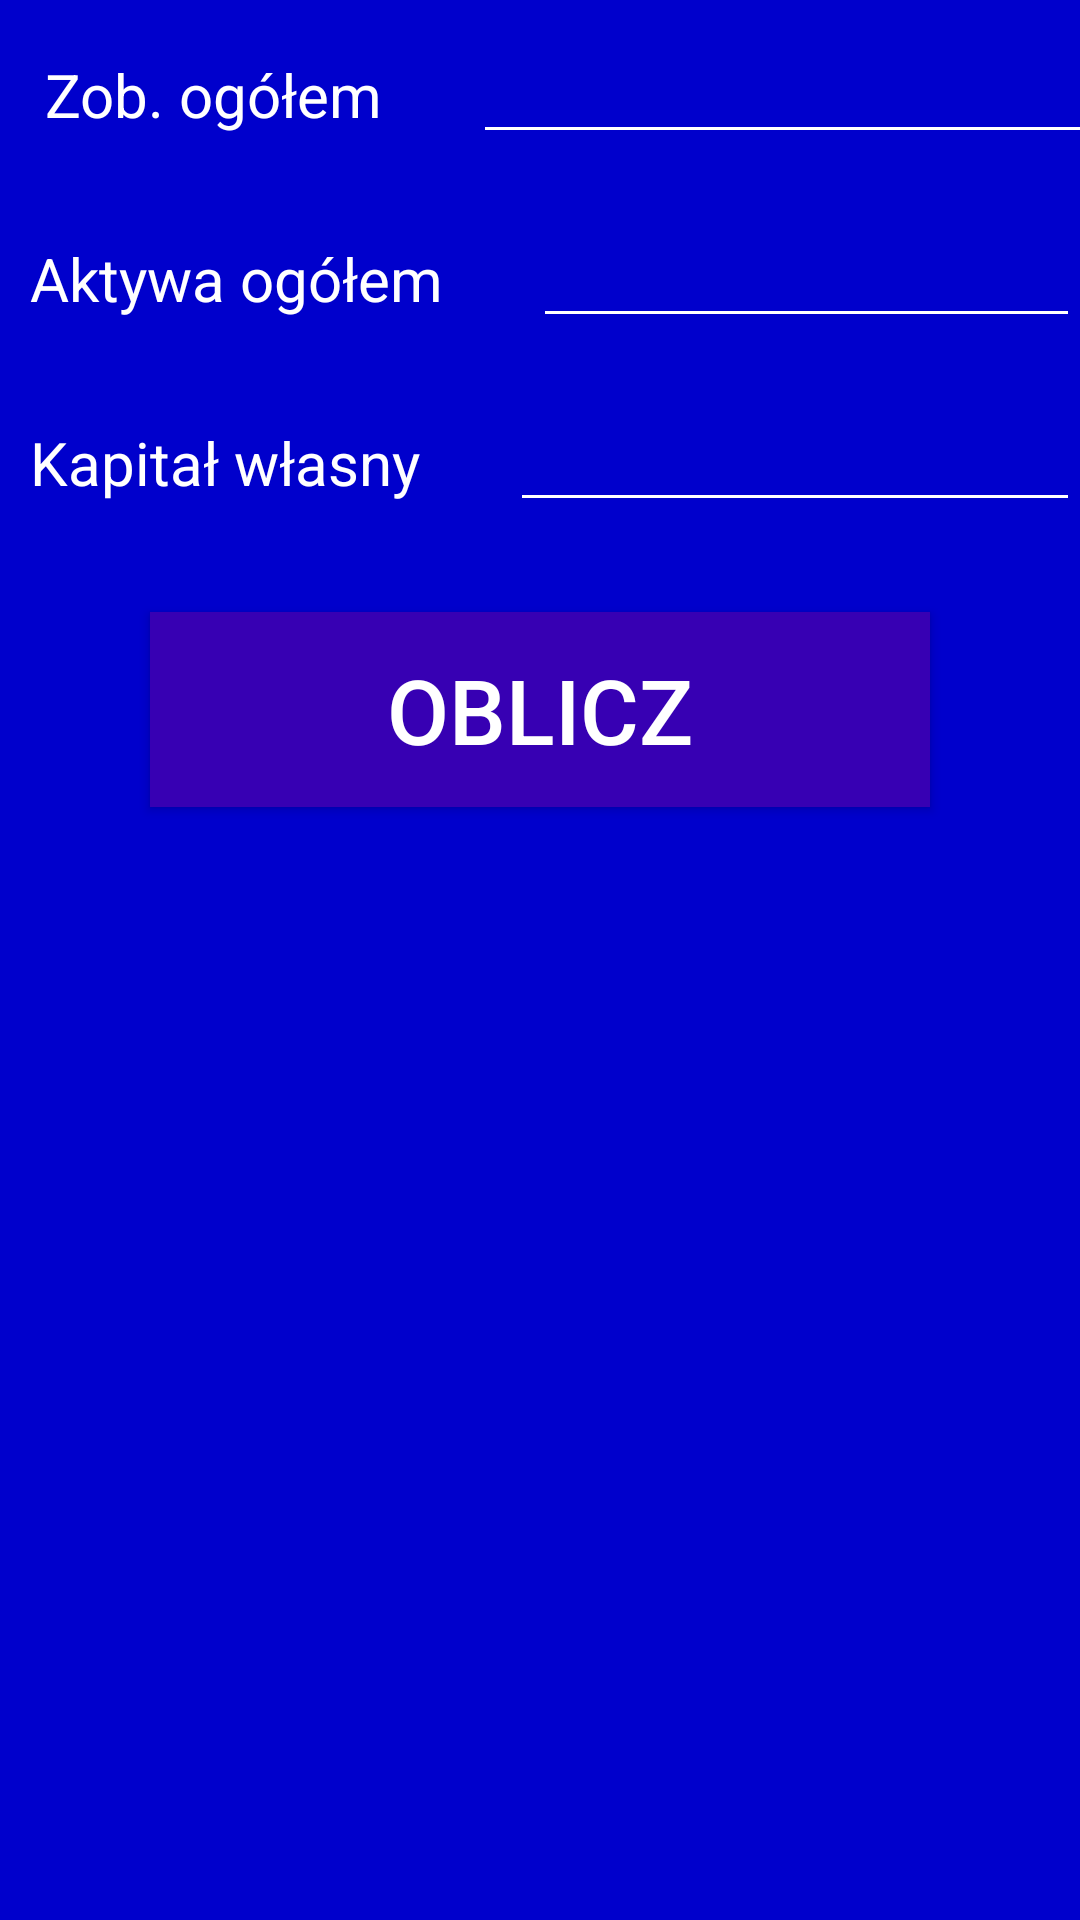

Layout XML and referenced resources for this Android screen:
<!-- AndroidManifest.xml: application theme Theme.Kalkulator_Wskaznikow -->
<!-- res/layout/activity_zadluzenie.xml -->
<?xml version="1.0" encoding="utf-8"?>
<LinearLayout xmlns:android="http://schemas.android.com/apk/res/android"
    xmlns:app="http://schemas.android.com/apk/res-auto"
    xmlns:tools="http://schemas.android.com/tools"
    android:layout_width="match_parent"
    android:layout_height="match_parent"
    android:orientation="vertical"
    android:background="@color/przycisk3"
    tools:context=".PlynnoscActivity">

    <LinearLayout
        android:layout_width="wrap_content"
        android:layout_height="wrap_content"
        android:layout_gravity="center"
        android:layout_marginStart="10dp"
        android:layout_marginVertical="10dp"
        android:orientation="horizontal">

        <TextView
            android:layout_width="wrap_content"
            android:text="@string/zobowiazania_ogolem"
            android:layout_marginEnd="30dp"
            android:textSize="20sp"
            android:textColor="@color/white"
            android:layout_height="wrap_content" />

        <EditText
            android:id="@+id/zadluzenie_zobowiazania_text"
            android:ems="10"
            android:inputType="numberSigned"
            android:textColor="@color/white"
            android:backgroundTint="@color/white"
            android:layout_width="wrap_content"
            android:layout_height="wrap_content" />

    </LinearLayout>

    <LinearLayout
        android:layout_width="wrap_content"
        android:layout_height="wrap_content"
        android:layout_gravity="start"
        android:layout_marginStart="10dp"
        android:layout_marginVertical="10dp"
        android:orientation="horizontal">

        <TextView
            android:layout_width="wrap_content"
            android:text="@string/aktywa_ogolem"
            android:layout_marginEnd="30dp"
            android:textSize="20sp"
            android:textColor="@color/white"
            android:layout_height="wrap_content" />

        <EditText
            android:id="@+id/zadluzenie_aktywa_text"
            android:ems="10"
            android:textColor="@color/white"
            android:inputType="numberSigned"
            android:backgroundTint="@color/white"
            android:layout_width="wrap_content"
            android:layout_height="wrap_content" />

    </LinearLayout>

    <LinearLayout
        android:layout_width="wrap_content"
        android:layout_height="wrap_content"
        android:layout_gravity="start"
        android:layout_marginStart="10dp"
        android:layout_marginVertical="10dp"
        android:orientation="horizontal">

        <TextView
            android:layout_width="wrap_content"
            android:text="@string/kapital_wlasny"
            android:layout_marginEnd="30dp"
            android:textSize="20sp"
            android:textColor="@color/white"
            android:layout_height="wrap_content" />

        <EditText
            android:id="@+id/zadluzenie_kapital_text"
            android:ems="10"
            android:textColor="@color/white"
            android:inputType="numberSigned"
            android:backgroundTint="@color/white"
            android:layout_width="wrap_content"
            android:layout_height="wrap_content" />

    </LinearLayout>

    <Button
        android:layout_marginTop="20dp"
        android:layout_marginHorizontal="50dp"
        android:layout_width="match_parent"
        android:layout_height="65dp"
        android:layout_gravity="start"
        android:layout_marginBottom="50dp"
        android:background="@color/purple_700"
        android:textColor="@color/white"
        android:textSize="30sp"
        android:text="@string/oblicz"
        android:onClick="onClickObliczZadluzenie"/>

    <TextView
        android:id="@+id/zadluzenie_zadluzenie_text"
        android:visibility="invisible"
        android:layout_gravity="center"
        android:layout_margin="20dp"
        android:layout_width="wrap_content"
        android:text="@string/srodki_pieniezne"
        android:textSize="20sp"
        android:textColor="@color/white"
        android:layout_height="wrap_content" />

    <TextView
        android:id="@+id/zadluzenie_finansowanie_text"
        android:visibility="invisible"
        android:layout_gravity="center"
        android:layout_margin="20dp"
        android:layout_width="wrap_content"
        android:text="@string/srodki_pieniezne"
        android:textSize="20sp"
        android:textColor="@color/white"
        android:layout_height="wrap_content" />

</LinearLayout>
<!-- resources referenced by this layout -->
<resources>
  <color name="przycisk3">#FF0000CC</color>
  <color name="purple_700">#FF3700B3</color>
  <color name="white">#FFFFFFFF</color>
  <string name="aktywa_ogolem">Aktywa ogółem</string>
  <string name="kapital_wlasny">Kapitał własny</string>
  <string name="oblicz">OBLICZ</string>
  <string name="srodki_pieniezne">Środki pieniężne  </string>
  <string name="zobowiazania_ogolem">Zob. ogółem</string>
  <style name="Theme.Kalkulator_Wskaznikow" parent="Theme.AppCompat.DayNight.DarkActionBar">
          
          <item name="colorPrimary">@color/purple_500</item>
          <item name="colorPrimaryDark">@color/purple_700</item>
          <item name="colorAccent">@color/teal_200</item>
          
      </style>
  <color name="purple_500">#FF6200EE</color>
  <color name="teal_200">#FF03DAC5</color>
</resources>
